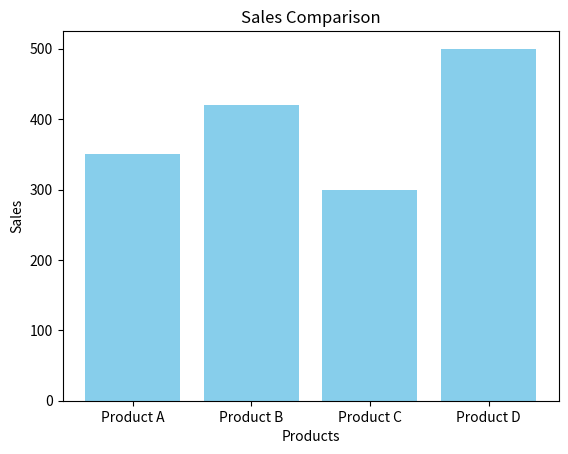

Python code for this plot:
import matplotlib.pyplot as plt
products = ['Product A', 'Product B', 'Product C', 'Product D']
sales = [350, 420, 300, 500]
plt.bar(products, sales, color='skyblue')
plt.xlabel('Products')
plt.ylabel('Sales')
plt.title('Sales Comparison')
plt.show()
